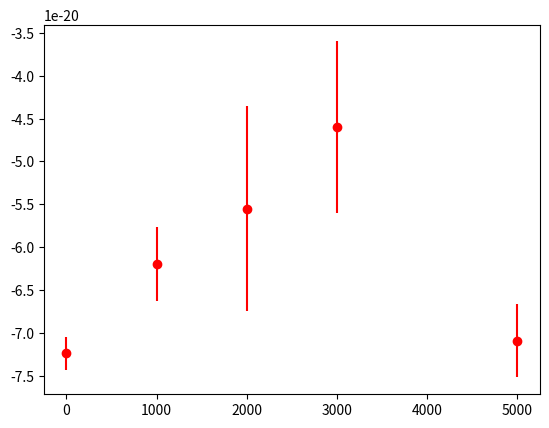

Source code (Python):
import numpy as np
import matplotlib.pyplot as plt

tilt = [0, 1000, 2000, 3000, 5000]

xcorr = np.array([-7.24, -6.20, -5.55, -4.60, -7.09])*1e-20

xcorr_err = [1.9e-21, 4.3e-21, 1.2e-20, 1.0e-20, 4.3e-21]

plt.figure()
plt.errorbar(tilt, xcorr, yerr = xcorr_err, fmt = "ro")
plt.show()
